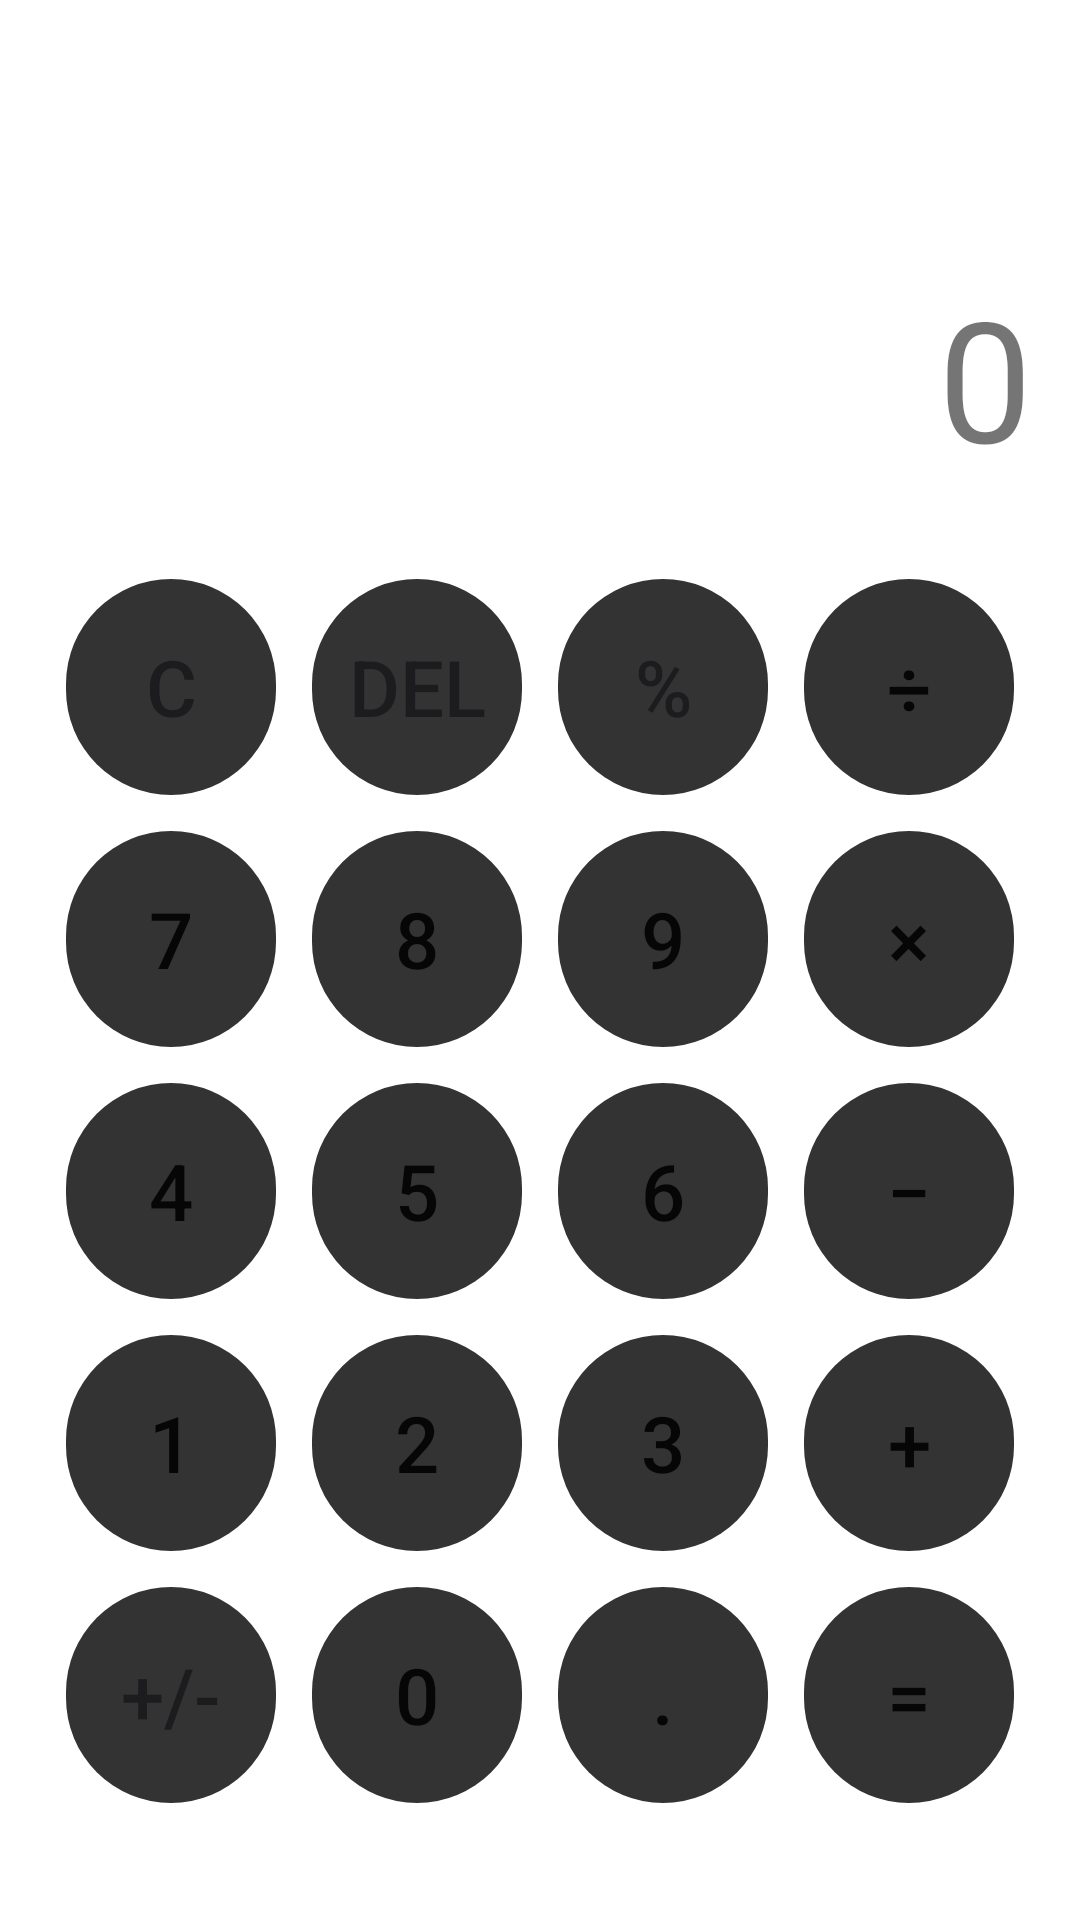

This screen was rendered from an Android layout file. Write that file and the resources it references.
<!-- AndroidManifest.xml: application theme Theme.Calculator -->
<!-- res/layout/activity_main.xml -->
<?xml version="1.0" encoding="utf-8"?>
<LinearLayout xmlns:android="http://schemas.android.com/apk/res/android"
    android:layout_width="match_parent"
    android:layout_height="match_parent"
    android:orientation="vertical"
    android:background="@color/bg_color"
    android:padding="16dp">

    
    <TextView
        android:id="@+id/expressionText"
        android:layout_width="match_parent"
        android:layout_height="wrap_content"
        android:gravity="end"
        android:textSize="24sp"
        android:textColor="@color/text_secondary"
        android:layout_marginTop="32dp"
        android:maxLines="1"
        android:ellipsize="end"
        android:text="" />

    <TextView
        android:id="@+id/resultText"
        android:layout_width="match_parent"
        android:layout_height="wrap_content"
        android:gravity="end"
        android:textSize="56sp"
        android:textColor="@color/text_primary"
        android:layout_marginTop="8dp"
        android:layout_marginBottom="24dp"
        android:maxLines="1"
        android:ellipsize="end"
        android:text="0" />

    
    <GridLayout
        android:layout_width="match_parent"
        android:layout_height="wrap_content"
        android:columnCount="4"
        android:rowCount="5"
        android:alignmentMode="alignMargins"
        android:useDefaultMargins="false">

        
        <Button android:id="@+id/btnClear" style="@style/FunctionButton" android:text="C" />
        <Button android:id="@+id/btnDel" style="@style/FunctionButton" android:text="DEL" />
        <Button android:id="@+id/btnPercent" style="@style/FunctionButton" android:text="%" />
        <Button android:id="@+id/btnDivide" style="@style/OperatorButton" android:text="÷" />

        
        <Button android:id="@+id/btn7" style="@style/NumberButton" android:text="7" />
        <Button android:id="@+id/btn8" style="@style/NumberButton" android:text="8" />
        <Button android:id="@+id/btn9" style="@style/NumberButton" android:text="9" />
        <Button android:id="@+id/btnMultiply" style="@style/OperatorButton" android:text="×" />

        
        <Button android:id="@+id/btn4" style="@style/NumberButton" android:text="4" />
        <Button android:id="@+id/btn5" style="@style/NumberButton" android:text="5" />
        <Button android:id="@+id/btn6" style="@style/NumberButton" android:text="6" />
        <Button android:id="@+id/btnSubtract" style="@style/OperatorButton" android:text="−" />

        
        <Button android:id="@+id/btn1" style="@style/NumberButton" android:text="1" />
        <Button android:id="@+id/btn2" style="@style/NumberButton" android:text="2" />
        <Button android:id="@+id/btn3" style="@style/NumberButton" android:text="3" />
        <Button android:id="@+id/btnAdd" style="@style/OperatorButton" android:text="+" />

        
        <Button android:id="@+id/btnPlusMinus" style="@style/FunctionButton" android:text="+/-" />
        <Button android:id="@+id/btn0" style="@style/NumberButton" android:text="0" />
        <Button android:id="@+id/btnDot" style="@style/NumberButton" android:text="." />
        <Button android:id="@+id/btnEquals" style="@style/EqualsButton" android:text="=" />

    </GridLayout>

    
    <Button
        android:id="@+id/btnOpenBatch"
        android:layout_width="match_parent"
        android:layout_height="wrap_content"
        android:layout_marginTop="16dp"
        android:text="@string/btn_open_batch"
        android:textColor="@color/text_primary"
        android:backgroundTint="@color/operator_color" />

</LinearLayout>
<!-- resources referenced by this layout -->
<resources>
  <string name="btn_open_batch">批量求和计算（多数字+单价）</string>
  <style name="EqualsButton" parent="CalcButton">
          <item name="android:textColor">@color/text_primary</item>
      </style>
  <style name="FunctionButton" parent="CalcButton">
          <item name="android:textColor">#1C1C1E</item>
      </style>
  <style name="NumberButton" parent="CalcButton">
          <item name="android:textColor">@color/text_primary</item>
      </style>
  <style name="OperatorButton" parent="CalcButton">
          <item name="android:textColor">@color/text_primary</item>
      </style>
  <style name="Theme.Calculator" parent="Theme.MaterialComponents.DayNight.NoActionBar">
          <item name="colorPrimary">@color/orange_primary</item>
          <item name="colorPrimaryVariant">@color/orange_dark</item>
          <item name="colorOnPrimary">@android:color/white</item>
          <item name="android:windowBackground">@color/bg_color</item>
      </style>
  <style name="CalcButton" parent="Widget.AppCompat.Button">
          <item name="android:layout_width">0dp</item>
          <item name="android:layout_height">72dp</item>
          <item name="android:layout_columnWeight">1</item>
          <item name="android:layout_margin">6dp</item>
          <item name="android:textSize">26sp</item>
          <item name="android:stateListAnimator">@null</item>
          <item name="android:background">@drawable/button_bg</item>
      </style>
  <!-- drawable button_bg (drawable) -->
  <?xml version="1.0" encoding="utf-8"?>
  <selector xmlns:android="http://schemas.android.com/apk/res/android">
      <item android:state_pressed="true">
          <shape android:shape="rectangle">
              <corners android:radius="36dp" />
              <solid android:color="#555555" />
          </shape>
      </item>
      <item>
          <shape android:shape="rectangle">
              <corners android:radius="36dp" />
              <solid android:color="#333333" />
          </shape>
      </item>
  </selector>
</resources>
